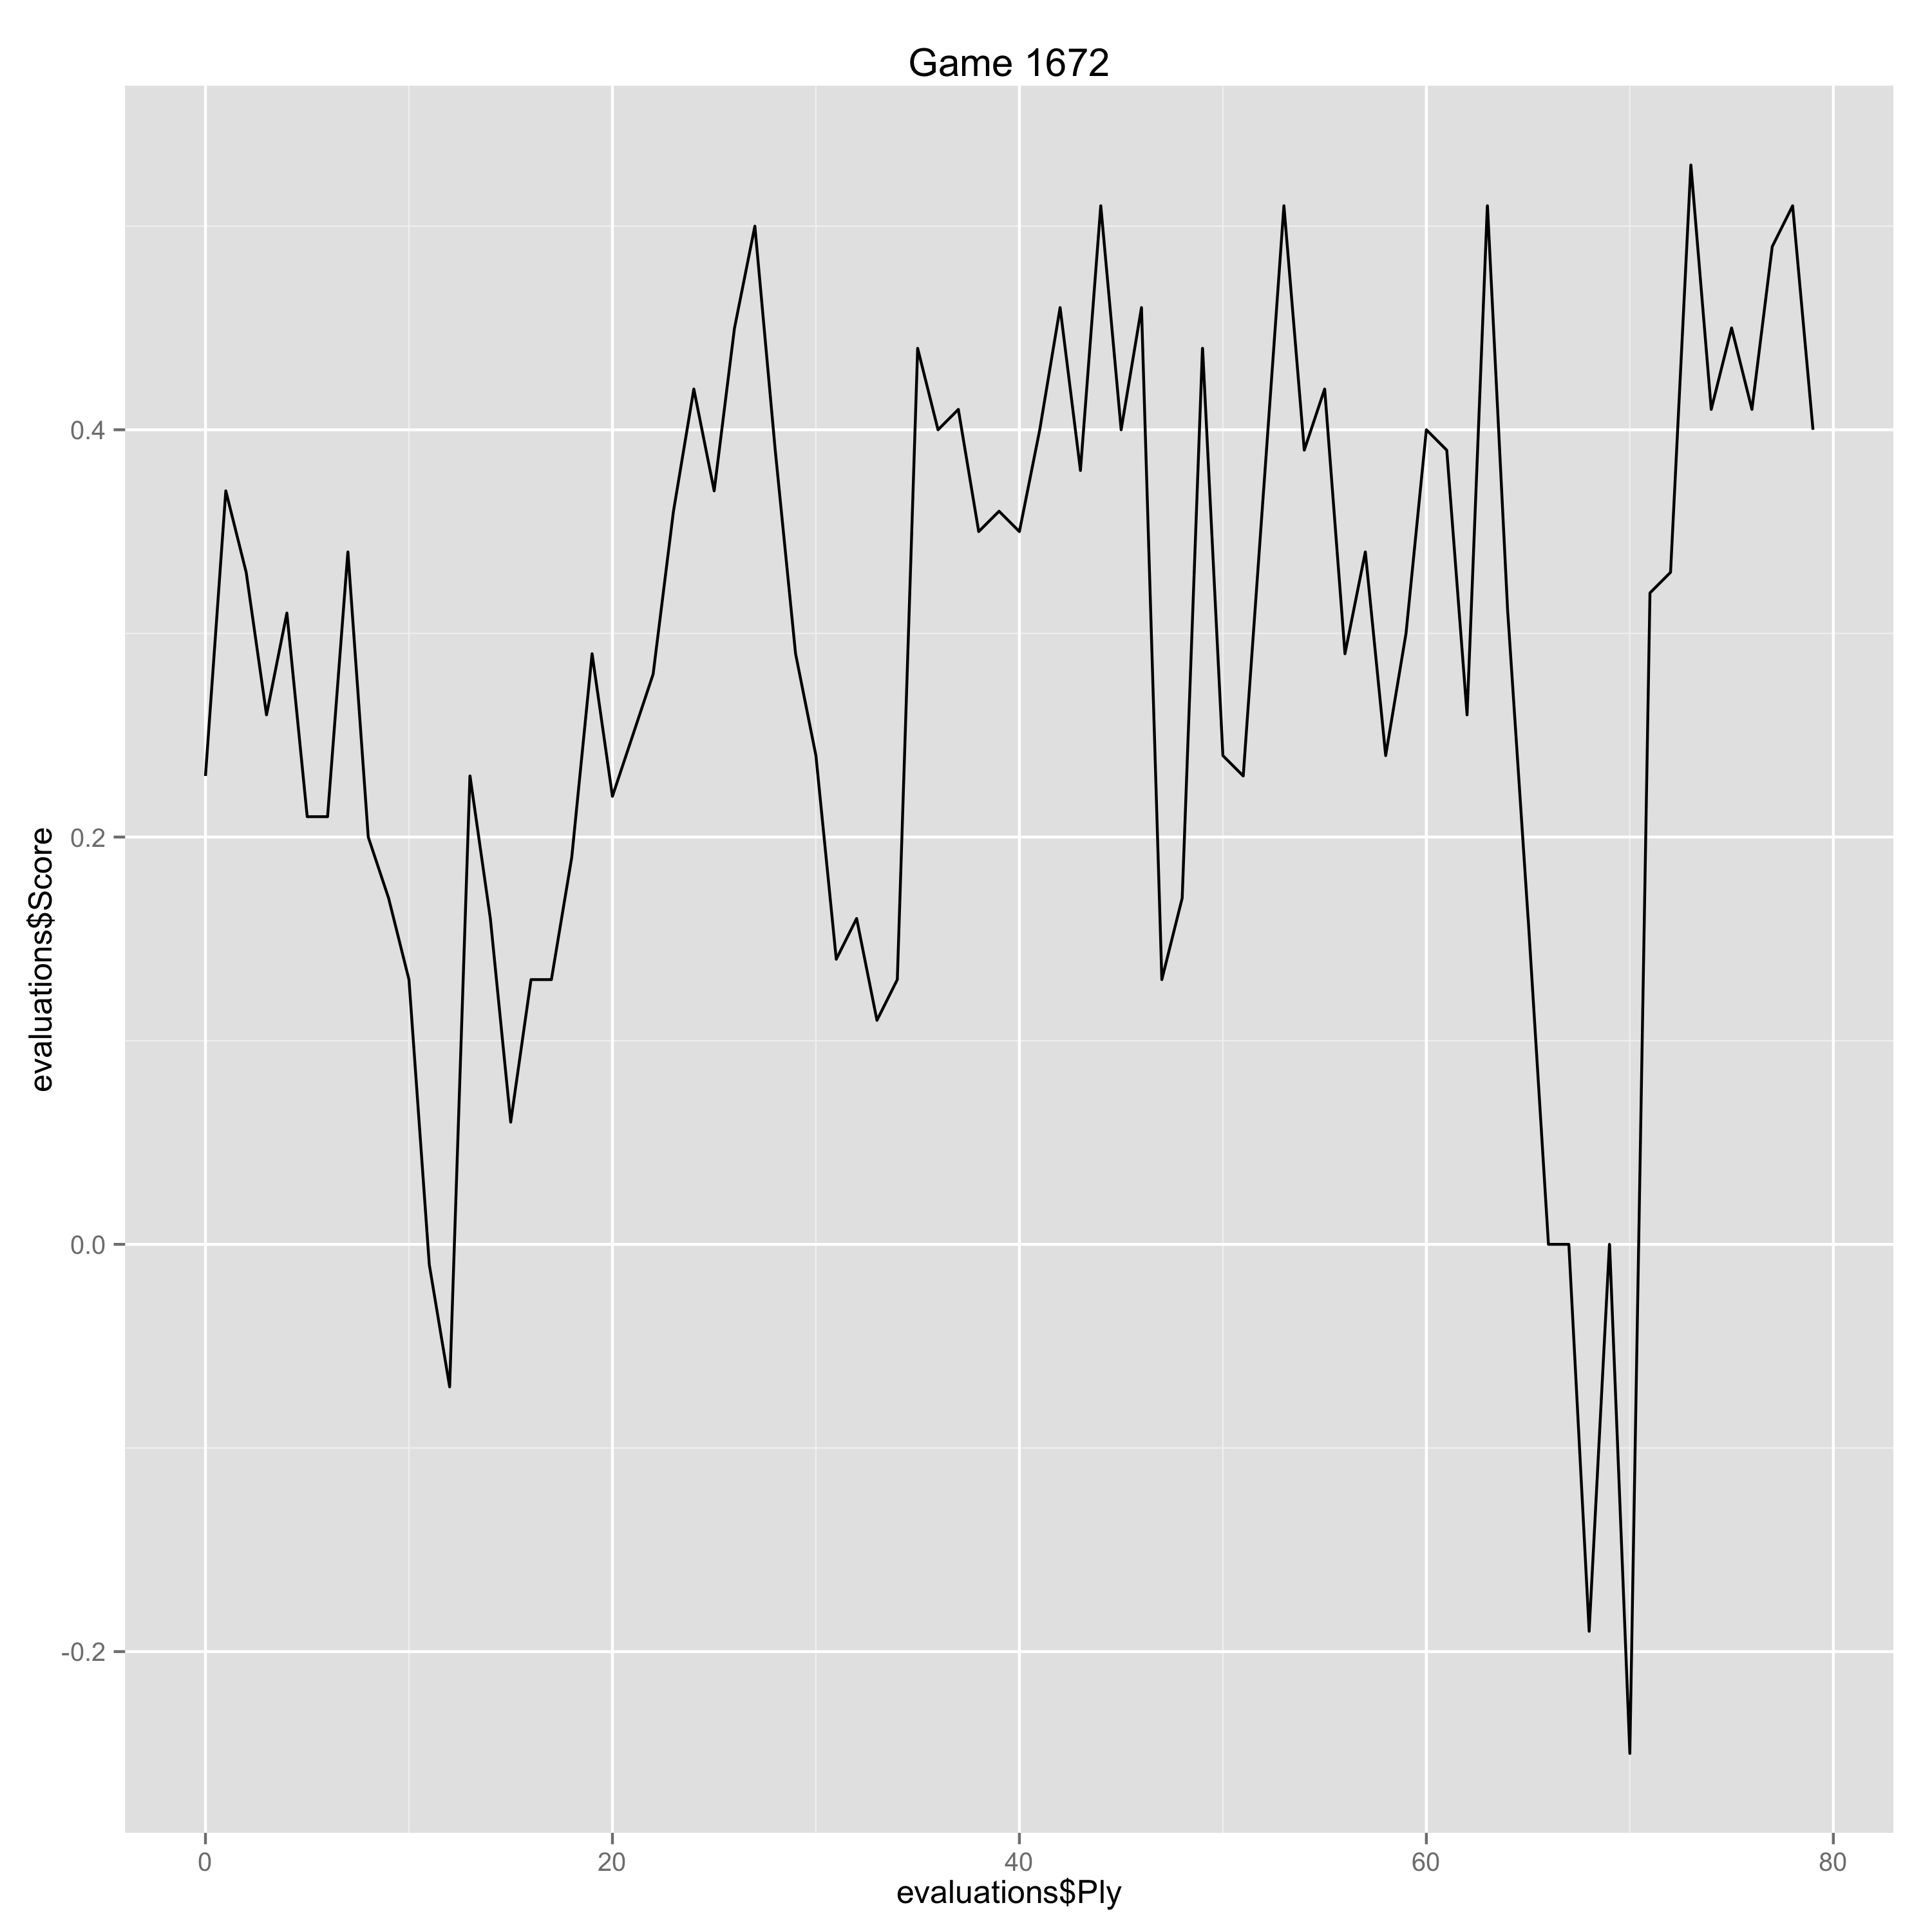

The table this chart was drawn from, first rows:
Ply, Move, White, Black, Score, Eval, Comment
0, [1], e4, , 0.23, 0.23, 
1, [1], , c5, 0.37, -0.14, 
2, [2], Nf3, , 0.33, -0.04, 
3, [2], , d6, 0.26, 0.07, 
4, [3], d4, , 0.31, 0.05, 
5, [3], , cxd4, 0.21, 0.1, 
6, [4], Nxd4, , 0.21, 0.0, 
7, [4], , Nf6, 0.34, -0.13, 
8, [5], Nc3, , 0.2, -0.14, 
9, [5], , a6, 0.17, 0.03, 
10, [6], h3, , 0.13, -0.04, 
11, [6], , e5, -0.01, 0.14, 
12, [7], Nde2, , -0.07, -0.06, 
13, [7], , h5, 0.23, -0.3, 
14, [8], Bg5, , 0.16, -0.07, 
15, [8], , Be6, 0.06, 0.1, 
16, [9], g3, , 0.13, 0.07, 
17, [9], , Nbd7, 0.13, 0.0, 
18, [10], Bg2, , 0.19, 0.06, 
19, [10], , Be7, 0.29, -0.1, 
20, [11], a4, , 0.22, -0.07, 
21, [11], , Rc8, 0.25, -0.03, 
22, [12], O-O, , 0.28, 0.03, 
23, [12], , Nh7, 0.36, -0.08, 
24, [13], Be3, , 0.42, 0.06, 
25, [13], , h4, 0.37, 0.05, 
26, [14], g4, , 0.45, 0.08, 
27, [14], , O-O, 0.5, -0.05, 
28, [15], Qd2, , 0.39, -0.11, 
29, [15], , Rc6, 0.29, 0.1, 
30, [16], Rac1, , 0.24, -0.05, 
31, [16], , Bg5, 0.14, 0.1, 
32, [17], f4, , 0.16, 0.02, 
33, [17], , exf4, 0.11, 0.05, 
34, [18], Nxf4, , 0.13, 0.02, 
35, [18], , Re8, 0.44, -0.31, 
36, [19], b3, , 0.4, -0.04, 
37, [19], , Qa5, 0.41, -0.01, 
38, [20], Nce2, , 0.35, -0.06, 
39, [20], , Qxd2, 0.36, -0.01, 
40, [21], Bxd2, , 0.35, -0.01, 
41, [21], , Rcc8, 0.4, -0.05, 
42, [22], Bb4, , 0.46, 0.06, 
43, [22], , Nc5, 0.38, 0.08, 
44, [23], Rcd1, , 0.51, 0.13, 
45, [23], , Nf6, 0.4, 0.11, 
46, [24], Nc3, , 0.46, 0.06, 
47, [24], , b6, 0.13, 0.33, 
48, [25], Rxd6, , 0.17, 0.04, 
49, [25], , a5, 0.44, -0.27, 
50, [26], Bxc5, , 0.24, -0.2, 
51, [26], , Rxc5, 0.23, 0.01, 
52, [27], Nce2, , 0.37, 0.14, 
53, [27], , Bc8, 0.51, -0.14, 
54, [28], c4, , 0.39, -0.12, 
55, [28], , Nxe4, 0.42, -0.03, 
56, [29], Rxb6, , 0.29, -0.13, 
57, [29], , Rce5, 0.34, -0.05, 
58, [30], Rb5, , 0.24, -0.1, 
59, [30], , Bd7, 0.3, -0.06, 
... 20 more rows
